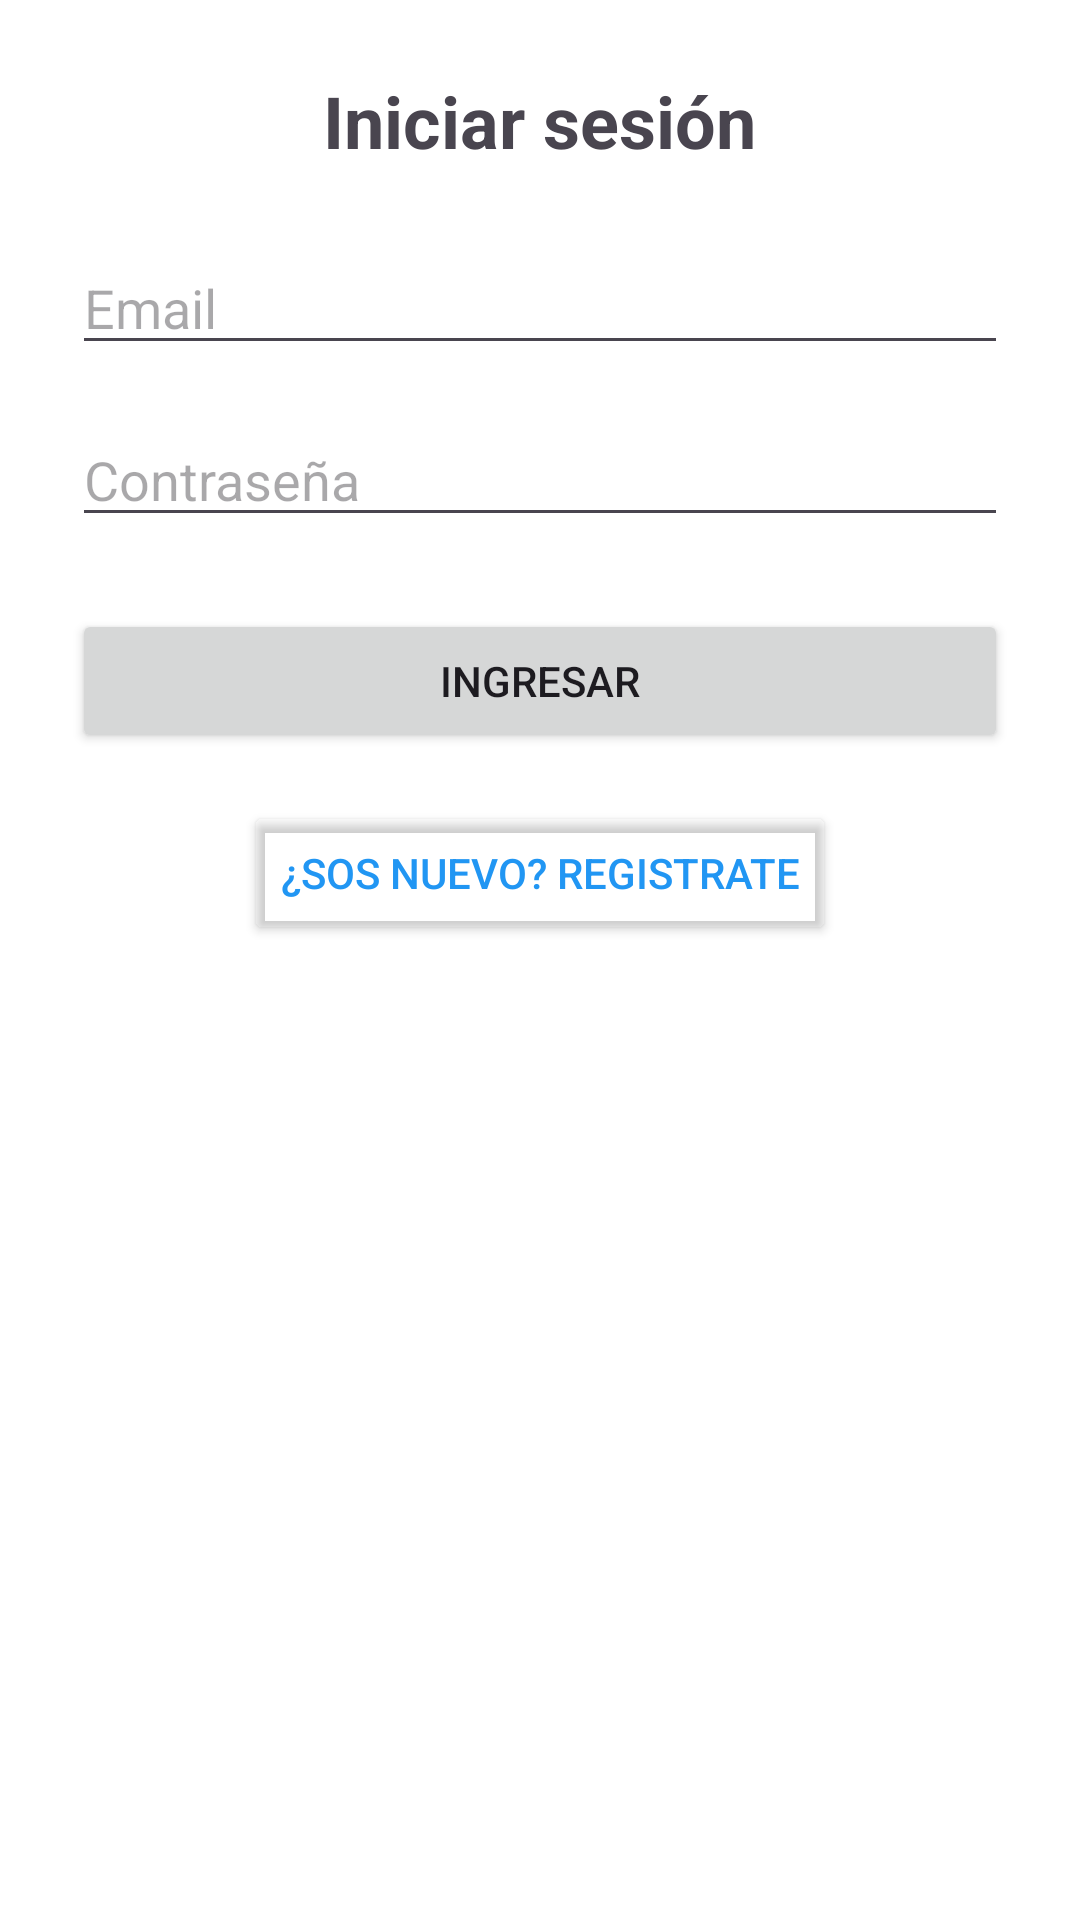

Write the Android layout XML for this screen, with the resource values it uses.
<!-- AndroidManifest.xml: application theme Theme.Cocinapp -->
<!-- res/layout/activity_login.xml -->
<?xml version="1.0" encoding="utf-8"?>
<LinearLayout xmlns:android="http://schemas.android.com/apk/res/android"
    android:orientation="vertical"
    android:gravity="center_horizontal"
    android:padding="24dp"
    android:layout_width="match_parent"
    android:layout_height="match_parent"
    android:background="#FFFFFF">

    <TextView
        android:text="Iniciar sesión"
        android:textSize="24sp"
        android:textStyle="bold"
        android:layout_marginBottom="24dp"
        android:layout_width="wrap_content"
        android:layout_height="wrap_content" />

    <EditText
        android:id="@+id/emailEditText"
        android:hint="Email"
        android:inputType="textEmailAddress"
        android:layout_width="match_parent"
        android:layout_height="wrap_content"
        android:layout_marginBottom="16dp"/>

    <EditText
        android:id="@+id/passwordEditText"
        android:hint="Contraseña"
        android:inputType="textPassword"
        android:layout_width="match_parent"
        android:layout_height="wrap_content"
        android:layout_marginBottom="24dp"/>

    <Button
        android:id="@+id/loginButton"
        android:text="Ingresar"
        android:layout_width="match_parent"
        android:layout_height="wrap_content"
        android:layout_marginBottom="16dp"/>

    
    <Button
        android:id="@+id/registerRedirectButton"
        android:text="¿Sos nuevo? Registrate"
        android:layout_width="wrap_content"
        android:layout_height="wrap_content"
        android:backgroundTint="@android:color/transparent"
        android:textColor="#2196F3" />
</LinearLayout>
<!-- resources referenced by this layout -->
<resources>
  <style name="Theme.Cocinapp" parent="Base.Theme.Cocinapp" />
  <style name="Base.Theme.Cocinapp" parent="Theme.Material3.DayNight.NoActionBar">
          
          
      </style>
</resources>
